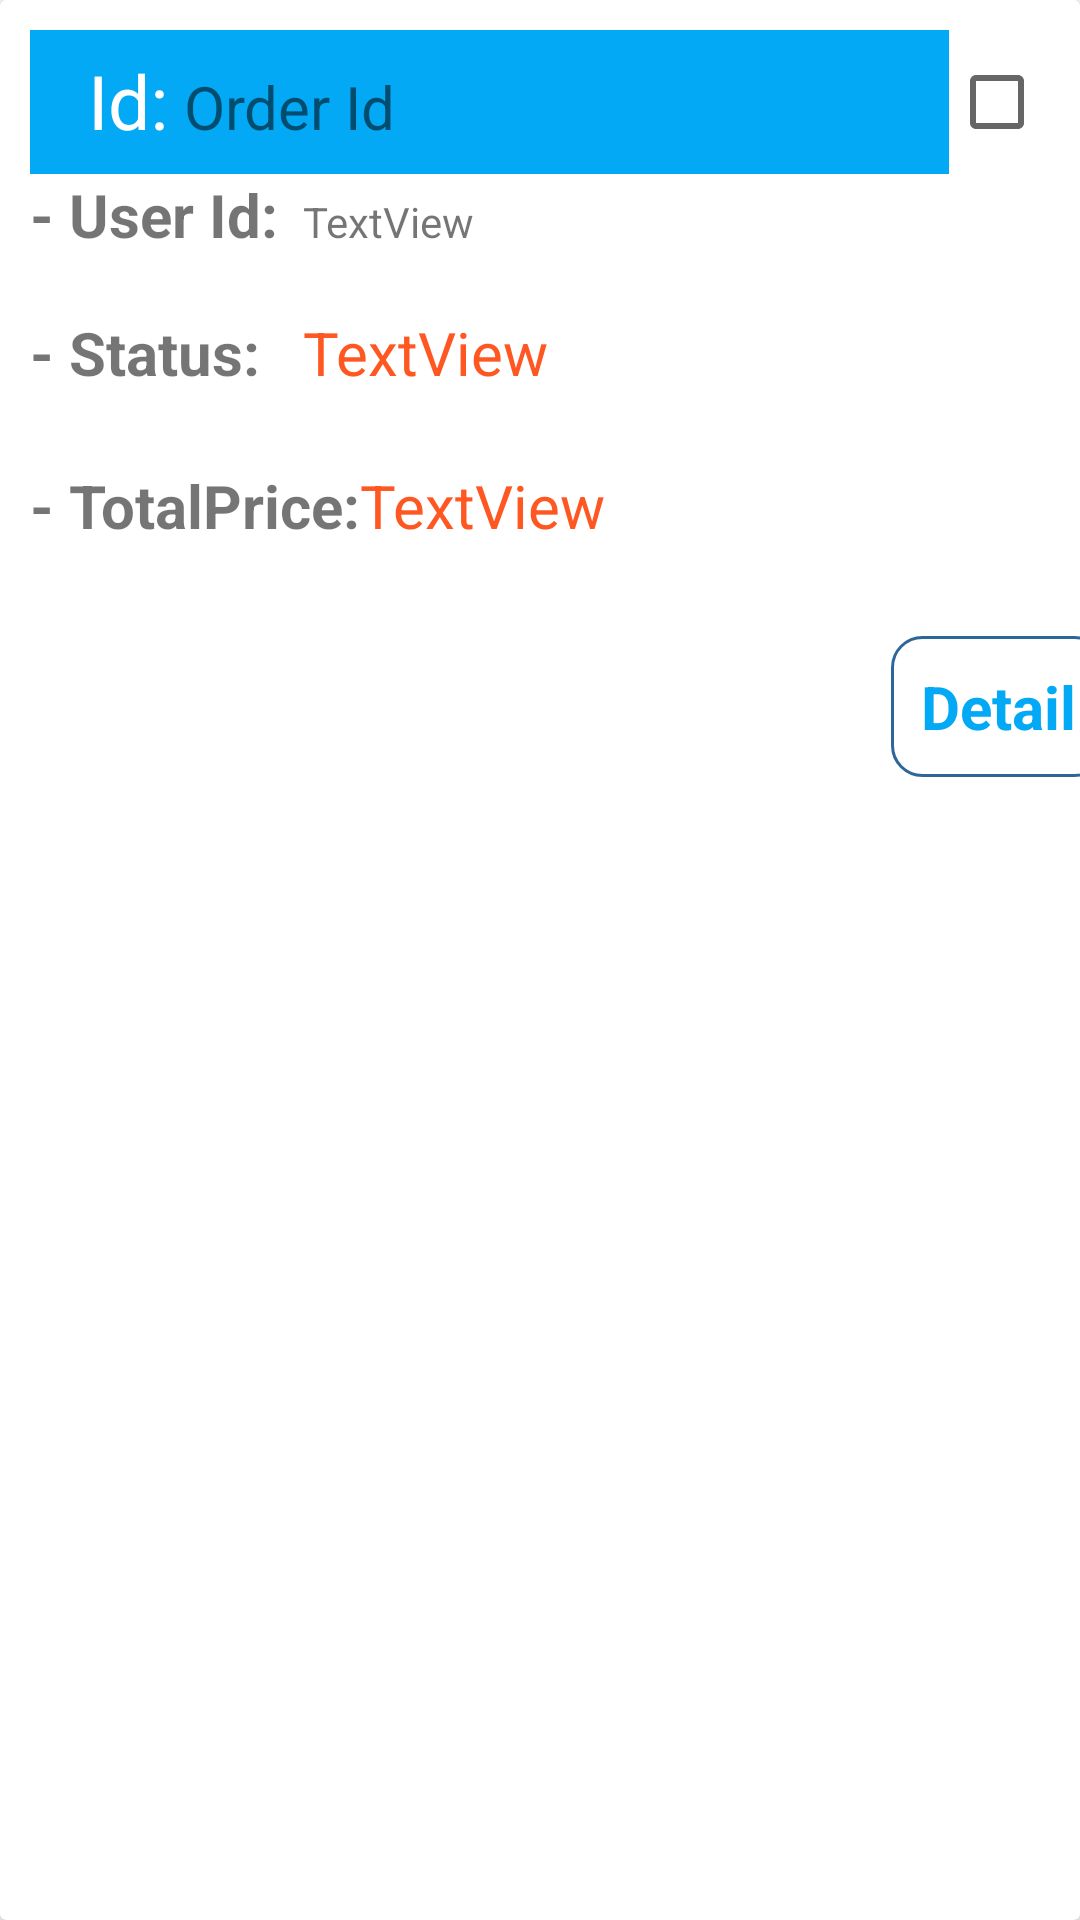

The Android layout XML behind this screen, and the referenced resources:
<!-- AndroidManifest.xml: application theme Theme.EatProductManager -->
<!-- res/layout/order_item.xml -->
<?xml version="1.0" encoding="utf-8"?>
<androidx.cardview.widget.CardView xmlns:android="http://schemas.android.com/apk/res/android"
    xmlns:app="http://schemas.android.com/apk/res-auto"
    xmlns:tools="http://schemas.android.com/tools"
    android:layout_width="wrap_content"
    android:layout_height="wrap_content"
    android:background="@drawable/bk_food_home"
    android:elevation="15sp">

    <LinearLayout
        android:layout_width="373dp"
        android:layout_height="259dp"
        android:layout_margin="10sp"
        android:background="@drawable/bk_food_home"
        android:elevation="15sp"
        android:orientation="vertical"
        app:layout_constraintBottom_toBottomOf="parent"
        app:layout_constraintEnd_toEndOf="parent"
        app:layout_constraintStart_toStartOf="parent"
        app:layout_constraintTop_toTopOf="parent">

        <LinearLayout
            android:layout_width="match_parent"
            android:layout_height="wrap_content"
            android:gravity="center"
            android:orientation="horizontal">

            <androidx.constraintlayout.widget.ConstraintLayout
                android:layout_width="288dp"
                android:layout_height="match_parent"
                android:layout_weight="1"
                android:background="#03A9F4">

                <TextView
                    android:id="@+id/textView26"
                    android:layout_width="32dp"
                    android:layout_height="38dp"
                    android:layout_weight="1"
                    android:text="Id:"
                    android:textColor="@color/white"
                    android:textSize="25sp"
                    app:layout_constraintBottom_toBottomOf="parent"
                    app:layout_constraintEnd_toEndOf="parent"
                    app:layout_constraintHorizontal_bias="0.07"
                    app:layout_constraintStart_toStartOf="parent"
                    app:layout_constraintTop_toTopOf="parent"
                    app:layout_constraintVertical_bias="0.666" />

                <TextView
                    android:id="@+id/txtOrderItemId"
                    android:layout_width="251dp"
                    android:layout_height="30dp"
                    android:text="Order Id"
                    android:textSize="20sp"
                    app:layout_constraintBottom_toBottomOf="parent"
                    app:layout_constraintEnd_toEndOf="parent"
                    app:layout_constraintHorizontal_bias="0.0"
                    app:layout_constraintStart_toEndOf="@+id/textView26"
                    app:layout_constraintTop_toTopOf="parent"
                    app:layout_constraintVertical_bias="0.666" />
            </androidx.constraintlayout.widget.ConstraintLayout>

            <CheckBox
                android:id="@+id/cbStatusOrder"
                android:layout_width="wrap_content"
                android:layout_height="wrap_content"
                android:layout_weight="1" />
        </LinearLayout>

        <LinearLayout
            android:layout_width="match_parent"
            android:layout_height="46dp"
            android:orientation="horizontal">

            <TextView
                android:id="@+id/textView21"
                android:layout_width="91dp"
                android:layout_height="41dp"
                android:text="- User Id:"
                android:textSize="20sp"
                android:textStyle="bold" />

            <TextView
                android:id="@+id/txtUserIdOrderItem"
                android:layout_width="match_parent"
                android:layout_height="33dp"
                android:text="TextView" />
        </LinearLayout>

        <LinearLayout
            android:layout_width="match_parent"
            android:layout_height="51dp"
            android:orientation="horizontal">

            <TextView
                android:id="@+id/textView21"
                android:layout_width="91dp"
                android:layout_height="41dp"
                android:text="- Status:"
                android:textSize="20sp"
                android:textStyle="bold" />

            <TextView
                android:id="@+id/txtStatusOrderItem"
                android:layout_width="match_parent"
                android:layout_height="33dp"
                android:text="TextView"
                android:textColor="#FF5722"
                android:textSize="20sp" />
        </LinearLayout>

        <LinearLayout
            android:layout_width="match_parent"
            android:layout_height="51dp"
            android:orientation="horizontal">

            <TextView
                android:id="@+id/textView21"
                android:layout_width="wrap_content"
                android:layout_height="41dp"
                android:text="- TotalPrice:"
                android:textSize="20sp"
                android:textStyle="bold" />

            <TextView
                android:id="@+id/txtTotalPriceOrderItem"
                android:layout_width="match_parent"
                android:layout_height="33dp"
                android:text="TextView"
                android:textColor="#FF5722"
                android:textSize="20sp" />

        </LinearLayout>

        <androidx.constraintlayout.widget.ConstraintLayout
            android:layout_width="match_parent"
            android:layout_height="58dp">

            <TextView
                android:id="@+id/btnDetailOrderItem"
                android:layout_width="wrap_content"
                android:layout_height="wrap_content"
                android:background="@drawable/rounded_popup"
                android:padding="10sp"
                android:text="Detail"
                android:textColor="#03A9F4"
                android:textSize="20sp"
                android:textStyle="bold"
                app:layout_constraintBottom_toBottomOf="parent"
                app:layout_constraintEnd_toEndOf="parent"
                app:layout_constraintHorizontal_bias="0.952"
                app:layout_constraintStart_toStartOf="parent"
                app:layout_constraintTop_toTopOf="parent"
                app:layout_constraintVertical_bias="0.545" />
        </androidx.constraintlayout.widget.ConstraintLayout>
    </LinearLayout>


</androidx.cardview.widget.CardView>
<!-- resources referenced by this layout -->
<resources>
  <!-- drawable rounded_popup (drawable) -->
  <?xml version="1.0" encoding="utf-8"?>
  <selector xmlns:android="http://schemas.android.com/apk/res/android">
      <item>
          <shape android:shape="rectangle">
              <solid android:color="#FFFFFF" />
              <stroke
                  android:width = "1dp"
                  android:color = "#2F6699"
                  />
              <corners android:radius="10dp" />
          </shape>
      </item>
  </selector>
  <style name="Theme.EatProductManager" parent="Theme.MaterialComponents.DayNight.NoActionBar">
          
          <item name="colorPrimary">@color/purple_500</item>
          <item name="colorPrimaryVariant">@color/purple_700</item>
          <item name="colorOnPrimary">@color/white</item>
          
          <item name="colorSecondary">@color/teal_200</item>
          <item name="colorSecondaryVariant">@color/teal_700</item>
          <item name="colorOnSecondary">@color/black</item>
          
          <item name="android:statusBarColor">?attr/colorPrimaryVariant</item>
          
      </style>
  <!-- not gathered from this repository: default colours our renderer supplied (Android Studio template values) -->
  <color name="purple_500">#FF6200EE</color>
  <color name="purple_700">#FF3700B3</color>
  <color name="teal_200">#FF03DAC5</color>
  <color name="teal_700">#FF018786</color>
  <color name="black">#FF000000</color>
  <color name="white">#FFFFFFFF</color>
</resources>
